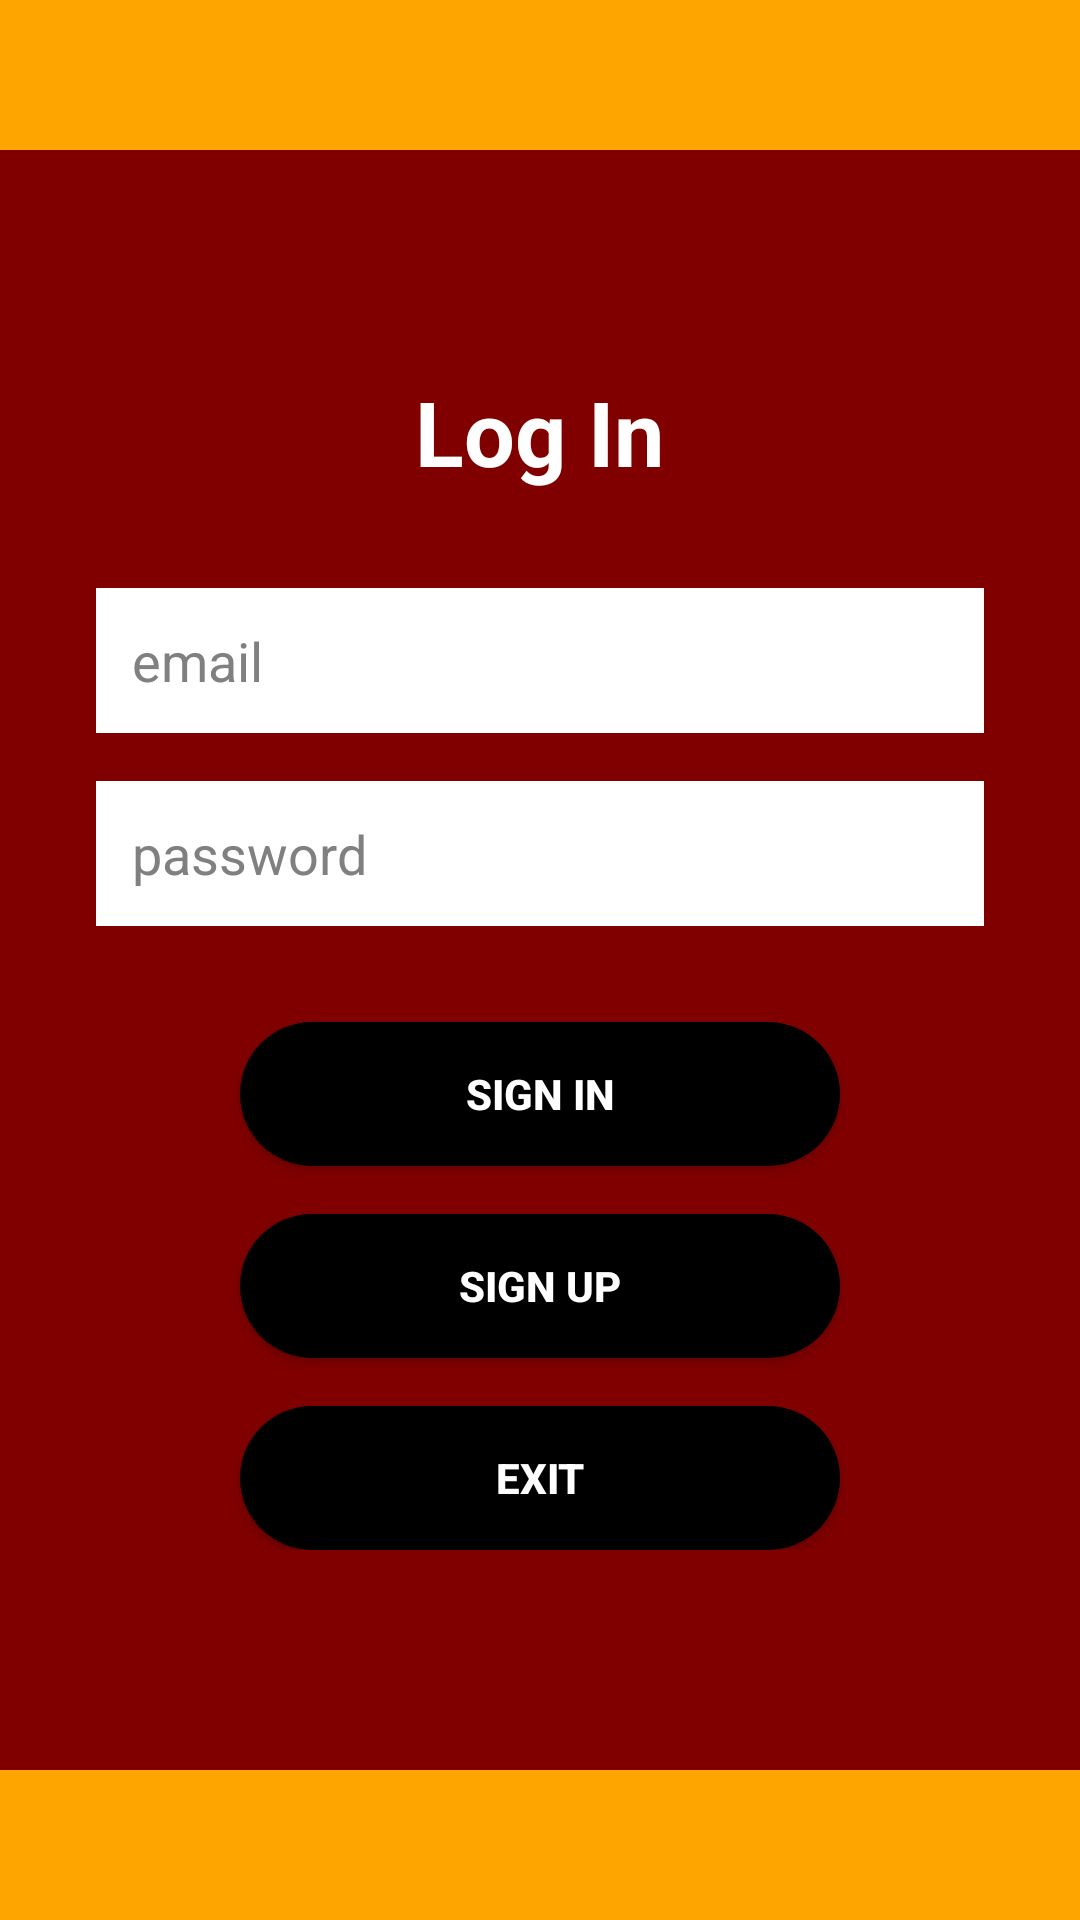

Produce the Android XML layout that renders to this screen, including the resource entries it uses.
<!-- AndroidManifest.xml: application theme Theme.LIMOSafe -->
<!-- res/layout/fragment_login.xml -->
<?xml version="1.0" encoding="utf-8"?>
<androidx.constraintlayout.widget.ConstraintLayout xmlns:android="http://schemas.android.com/apk/res/android"
    xmlns:app="http://schemas.android.com/apk/res-auto"
    android:layout_width="match_parent"
    android:layout_height="match_parent"
    android:background="#800000">  

    
    <View
        android:id="@+id/topBar"
        android:layout_width="match_parent"
        android:layout_height="50dp"
        android:background="#FFA500"
        app:layout_constraintTop_toTopOf="parent"/>

    
    <View
        android:id="@+id/bottomBar"
        android:layout_width="match_parent"
        android:layout_height="50dp"
        android:background="#FFA500"
        app:layout_constraintBottom_toBottomOf="parent"/>

    <LinearLayout
        android:layout_width="match_parent"
        android:layout_height="wrap_content"
        android:orientation="vertical"
        android:gravity="center"
        android:layout_marginHorizontal="32dp"
        app:layout_constraintBottom_toBottomOf="parent"
        app:layout_constraintEnd_toEndOf="parent"
        app:layout_constraintStart_toStartOf="parent"
        app:layout_constraintTop_toTopOf="parent">

        <TextView
            android:id="@+id/loginText"
            android:layout_width="wrap_content"
            android:layout_height="wrap_content"
            android:text="Log In"
            android:textColor="@color/white"
            android:textSize="30sp"
            android:textStyle="bold"
            android:gravity="center"
            android:textAlignment="center" />

        <EditText
            android:id="@+id/emailEditText"
            android:layout_width="match_parent"
            android:layout_height="wrap_content"
            android:layout_marginTop="32dp"
            android:background="@color/white"
            android:hint="email"
            android:inputType="textEmailAddress"
            android:padding="12dp"
            android:gravity="start|center_vertical"
            android:textAlignment="textStart" />

        <EditText
            android:id="@+id/passwordEditText"
            android:layout_width="match_parent"
            android:layout_height="wrap_content"
            android:layout_marginTop="16dp"
            android:background="@color/white"
            android:hint="password"
            android:inputType="textPassword"
            android:padding="12dp"
            android:gravity="start|center_vertical"
            android:textAlignment="textStart" />

        <Button
            android:id="@+id/signInButton"
            android:layout_width="wrap_content"
            android:layout_height="wrap_content"
            android:layout_marginTop="32dp"
            android:background="@drawable/rounded_button"
            android:backgroundTint="@null"
            android:text="Sign In"
            android:textStyle="bold"
            android:minWidth="200dp"
            android:textColor="@color/white" />

        <Button
            android:id="@+id/signUpButton"
            android:layout_width="wrap_content"
            android:layout_height="wrap_content"
            android:layout_marginTop="16dp"
            android:background="@drawable/rounded_button"
            android:backgroundTint="@null"
            android:text="Sign Up"
            android:textStyle="bold"
            android:minWidth="200dp"
            android:textColor="@color/white" />

        <Button
            android:id="@+id/exitButton"
            android:layout_width="wrap_content"
            android:layout_height="wrap_content"
            android:layout_marginTop="16dp"
            android:background="@drawable/rounded_button"
            android:backgroundTint="@null"
            android:text="Exit"
            android:textStyle="bold"
            android:minWidth="200dp"
            android:textColor="@color/white" />

    </LinearLayout>

</androidx.constraintlayout.widget.ConstraintLayout>
<!-- resources referenced by this layout -->
<resources>
  <color name="white">#FFFFFFFF</color>
  <!-- drawable rounded_button (drawable) -->
  <?xml version="1.0" encoding="utf-8"?>
  <ripple xmlns:android="http://schemas.android.com/apk/res/android"
      android:color="#33FFFFFF">
      <item>
          <shape android:shape="rectangle">
              <corners android:radius="25dp" />
              <solid android:color="#000000" />
          </shape>
      </item>
  </ripple>
  <style name="Theme.LIMOSafe" parent="Theme.MaterialComponents.DayNight.DarkActionBar">
          
          <item name="colorPrimary">@color/black</item>
          <item name="colorPrimaryVariant">@color/black</item>
          <item name="colorOnPrimary">@color/white</item>
  
          
          <item name="colorSecondary">@color/black</item>
          <item name="colorSecondaryVariant">@color/black</item>
          <item name="colorOnSecondary">@color/white</item>
  
          
          <item name="android:statusBarColor">?attr/colorPrimaryVariant</item>
  
          
          <item name="editTextStyle">@style/BlackTextEditText</item>
          <item name="android:editTextStyle">@style/BlackTextEditText</item>
  
          
          <item name="materialButtonStyle">@style/BlackButton</item>
      </style>
  <color name="black">#FF000000</color>
  <style name="BlackTextEditText" parent="Widget.AppCompat.EditText">
          <item name="android:textColor">@android:color/black</item>
          <item name="android:textColorHint">#808080</item>
          <item name="android:background">@android:color/white</item>
      </style>
  <style name="BlackButton" parent="Widget.MaterialComponents.Button">
          <item name="backgroundTint">@android:color/black</item>
          <item name="android:textColor">@android:color/white</item>
          <item name="cornerRadius">25dp</item>
      </style>
</resources>
